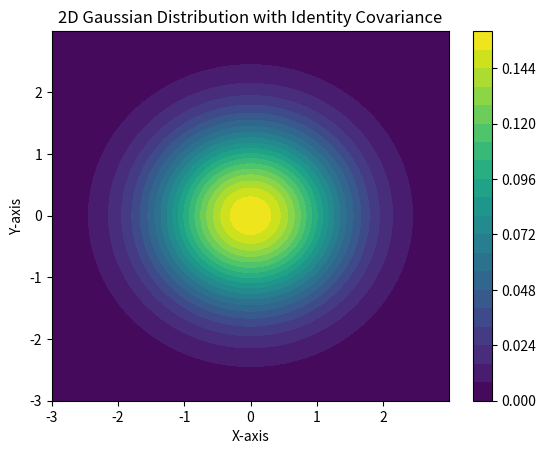

Recreate this plot in Python.
import numpy as np
import matplotlib.pyplot as plt
from scipy.stats import multivariate_normal

# 2D 가우시안 분포의 평균과 공분산 행렬
mean = [0, 0]  # 평균 벡터
cov = [[1, 0], [0, 1]]  # 공분산 행렬 (항등 행렬)

# 그리드 생성
x, y = np.mgrid[-3:3:.01, -3:3:.01]
pos = np.dstack((x, y))

# 가우시안 확률 밀도 함수 계산
rv = multivariate_normal(mean, cov)
z = rv.pdf(pos)

# 시각화
plt.contourf(x, y, z, levels=20, cmap='viridis')
plt.colorbar()
plt.title('2D Gaussian Distribution with Identity Covariance')
plt.xlabel('X-axis')
plt.ylabel('Y-axis')
plt.show()
